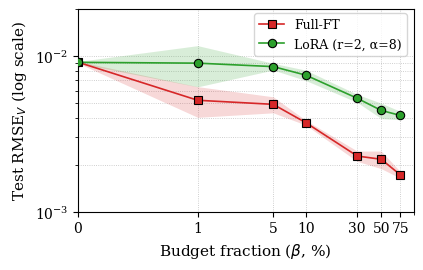

The matplotlib source for this figure:
import os
import numpy as np
import matplotlib.pyplot as plt

# ===== Styling (paper-friendly, matches pareto script) =====
plt.style.use("seaborn-v0_8-colorblind")
plt.rcParams.update(
    {
        "font.family": "serif",
        "font.serif": ["Times New Roman", "Times", "DejaVu Serif"],
        "font.size": 11,
        "axes.labelsize": 11,
        "axes.titlesize": 11,
        "legend.fontsize": 9,
        "xtick.labelsize": 10,
        "ytick.labelsize": 10,
        "axes.linewidth": 0.8,
        "pdf.fonttype": 42,
        "svg.fonttype": "none",
    }
)

color_map = {
    "Full-FT": "tab:red",
    "LoRA (r=2, α=8)": "tab:green",
}
marker_map = {
    "Full-FT": "s",
    "LoRA (r=2, α=8)": "o",
}

def main():
    # ===== Hard-coded data (from results/fewshot/fewshot_summary.csv) =====
    data = {
        "Full-FT": {
            "budget": [0.0, 0.01, 0.05, 0.1, 0.3, 0.5, 0.75],
            "mean": [
                0.00914449067889441,
                0.005200689519449933,
                0.004896397558573979,
                0.0037373582215187314,
                0.002279166549206287,
                0.002172608043351724,
                0.001728140497172399,
            ],
            "std": [
                0.00011428661666533153,
                0.0011597384305534661,
                0.0005770510425047578,
                0.00013101828267471884,
                0.00017374449569174878,
                0.0002803348531778711,
                8.451449882265652e-05,
            ],
        },
        "LoRA (r=2, α=8)": {
            "budget": [0.0, 0.01, 0.05, 0.1, 0.3, 0.5, 0.75],
            "mean": [
                0.009115307698918117,
                0.00900616902326446,
                0.008557405557625561,
                0.00754711134694318,
                0.005356145992113131,
                0.004475824915180352,
                0.004158512859772734,
            ],
            "std": [
                0.00011387733028816054,
                0.002663052980451266,
                0.00042352378872684407,
                0.0005782867662538587,
                0.0003166024942925993,
                0.0005050660552740931,
                0.00025986534974955746,
            ],
        },
    }

    # Prepare data
    methods = ["Full-FT", "LoRA (r=2, α=8)"]
    fig, ax = plt.subplots(figsize=(4.2, 2.7), constrained_layout=False)
    for method in methods:
        budgets = np.array(data[method]["budget"], dtype=float)
        means = np.array(data[method]["mean"], dtype=float)
        stds = np.array(data[method]["std"], dtype=float)

        # Plot line
        ax.plot(
            budgets,
            means,
            color=color_map[method],
            marker=marker_map[method],
            markeredgecolor="black",
            markeredgewidth=0.8,
            linewidth=1.2,
            markersize=6,
            label=method,
            zorder=3,
        )
        # Plot error band
        ax.fill_between(
            budgets,
            means - stds,
            means + stds,
            color=color_map[method],
            alpha=0.18,
            linewidth=0,
            zorder=2,
        )

    # Axes labels
    ax.set_xlabel("Budget fraction ($\\beta$, %)")
    ax.set_ylabel("Test RMSE$_V$ (log scale)")

    # Grid and limits
    ax.grid(True, which="both", linestyle=":", linewidth=0.6, alpha=0.8)
    # Symlog keeps log spacing while allowing budget=0 (zeroshot)
    ax.set_xscale("symlog", linthresh=0.01, linscale=1.0)
    ax.set_xlim(0, 1)
    ax.set_xticks([0, 0.01, 0.05, 0.1, 0.3, 0.5, 0.75])
    ax.set_xticklabels(["0", "1", "5", "10", "30", "50", "75"])
    ax.set_yscale("log")
    ax.set_ylim(1e-3, 2e-2)

    # Legend
    ax.legend(
        frameon=True,
        loc="upper right",
        bbox_to_anchor=(0.98, 0.98),
        borderaxespad=0.0,
    )

    # Prevent axis-label cropping in vector outputs
    fig.subplots_adjust(left=0.18, right=0.98, bottom=0.22, top=0.97)

    # Output
    out_dir = os.path.join("results", "fewshot")
    os.makedirs(out_dir, exist_ok=True)
    out_pdf = os.path.join(out_dir, "fewshot_band.pdf")
    out_svg = os.path.join(out_dir, "fewshot_band.svg")

    fig.savefig(out_pdf, bbox_inches="tight", pad_inches=0.02)
    fig.savefig(out_svg, bbox_inches="tight", pad_inches=0.02)

    print(f"[OK] Saved: {out_pdf}")
    print(f"[OK] Saved: {out_svg}")

if __name__ == "__main__":
    main()
